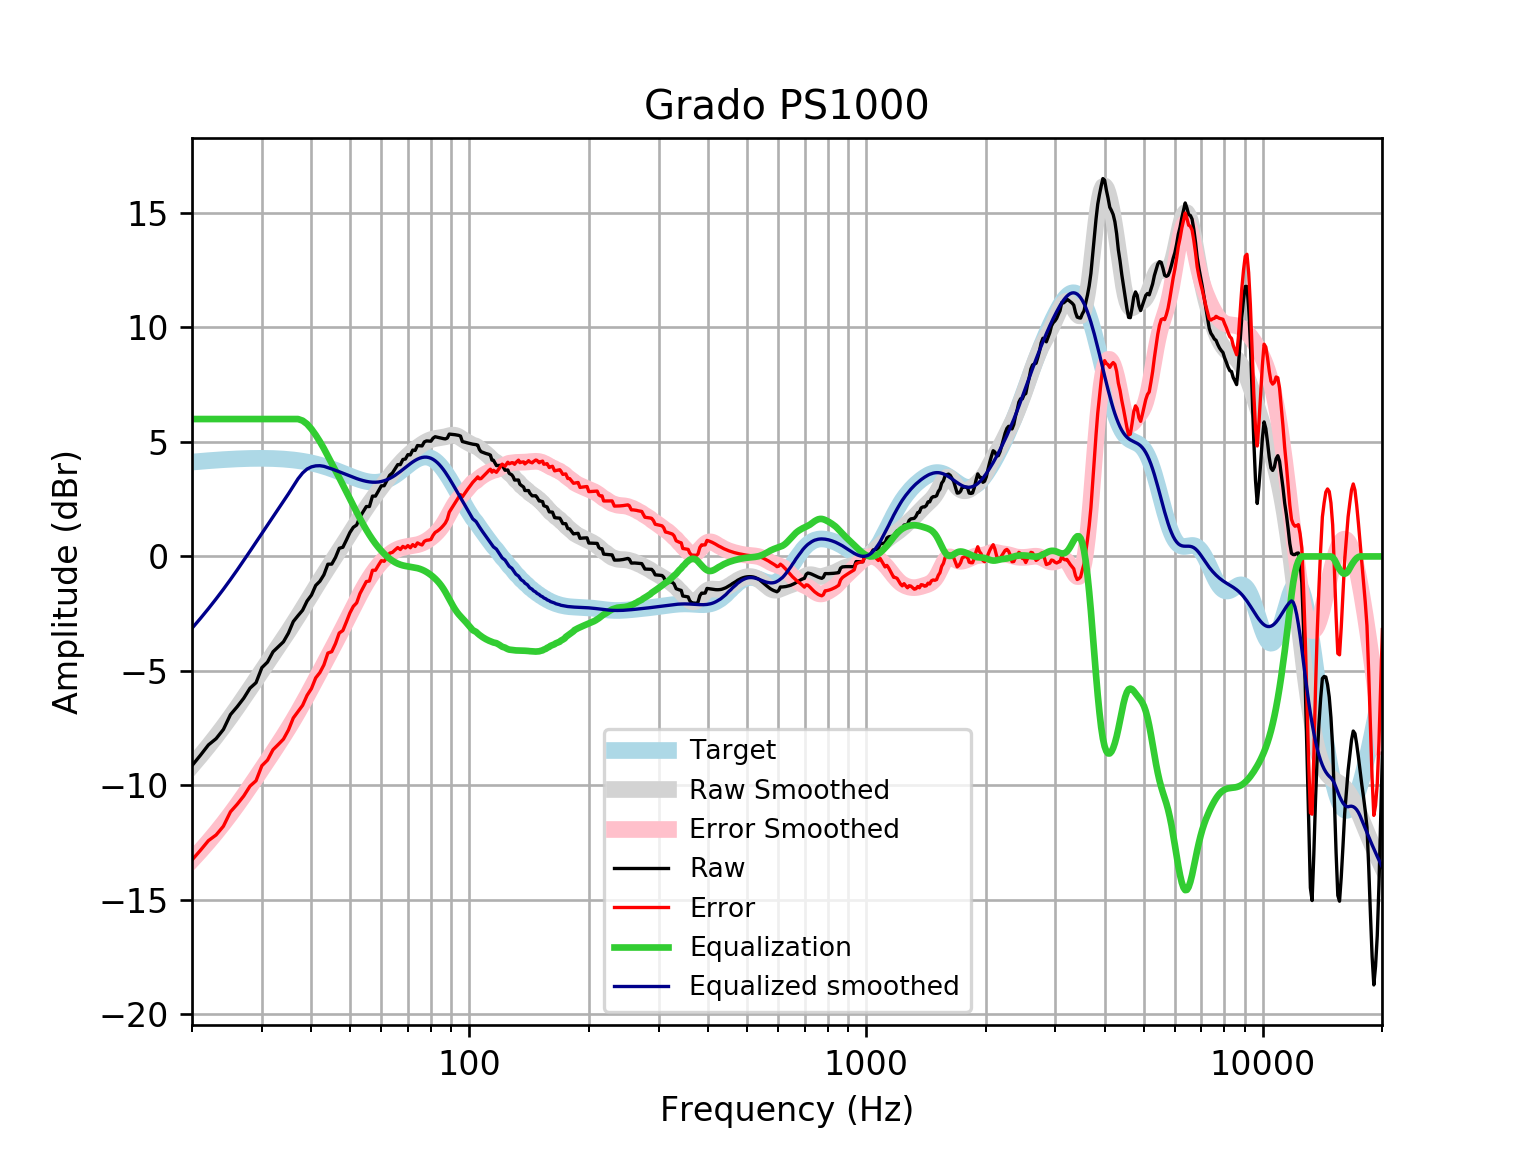

The file beside this chart, header and first rows:
frequency, raw, error, smoothed, error_smoothed, equalization, equalized_raw, equalized_smoothed, target
20, -9.136, -13.26, -9.139, -13.26, 6, -3.136, -3.139, 4.121
21, -8.684, -12.84, -8.708, -12.86, 6, -2.684, -2.708, 4.152
22, -8.232, -12.41, -8.28, -12.46, 6.0, -2.232, -2.28, 4.18
23, -7.959, -12.16, -7.854, -12.06, 6.0, -1.959, -1.854, 4.205
24, -7.555, -11.78, -7.431, -11.66, 6, -1.555, -1.431, 4.227
25, -6.909, -11.15, -7.009, -11.25, 6, -0.9094, -1.009, 4.245
26, -6.563, -10.82, -6.591, -10.85, 6, -0.5625, -0.5907, 4.259
27, -6.193, -10.46, -6.177, -10.45, 6.0, -0.1932, -0.1773, 4.271
28, -5.754, -10.03, -5.772, -10.05, 6.0, 0.246, 0.2277, 4.278
29, -5.514, -9.797, -5.378, -9.661, 6, 0.4862, 0.6216, 4.283
30, -4.857, -9.141, -4.998, -9.282, 6, 1.143, 1.002, 4.284
31, -4.614, -8.895, -4.631, -8.912, 6, 1.386, 1.369, 4.281
32, -4.166, -8.441, -4.276, -8.551, 6.0, 1.834, 1.724, 4.275
33, -3.947, -8.212, -3.932, -8.197, 6, 2.053, 2.068, 4.265
34, -3.728, -7.979, -3.596, -7.847, 6, 2.272, 2.404, 4.251
35, -3.348, -7.581, -3.265, -7.498, 6.0, 2.652, 2.735, 4.233
36, -2.844, -7.055, -2.936, -7.147, 6, 3.156, 3.064, 4.211
37, -2.587, -6.773, -2.61, -6.794, 6, 3.413, 3.39, 4.185
38, -2.349, -6.504, -2.286, -6.44, 5.929, 3.58, 3.644, 4.155
39, -1.947, -6.066, -1.966, -6.085, 5.782, 3.836, 3.816, 4.12
40, -1.69, -5.771, -1.653, -5.732, 5.564, 3.874, 3.912, 4.08
41, -1.267, -5.304, -1.349, -5.384, 5.304, 4.036, 3.955, 4.037
42, -1.086, -5.074, -1.056, -5.043, 5.018, 3.933, 3.962, 3.989
43, -0.8005, -4.737, -0.774, -4.709, 4.709, 3.909, 3.935, 3.937
44, -0.3397, -4.221, -0.5033, -4.383, 4.383, 4.043, 3.88, 3.881
45, -0.3354, -4.158, -0.2421, -4.063, 4.063, 3.728, 3.821, 3.823
46, -0.04058, -3.803, 0.01197, -3.748, 3.748, 3.708, 3.76, 3.762
47, 0.3544, -3.345, 0.2611, -3.437, 3.437, 3.791, 3.698, 3.7
48, 0.4011, -3.235, 0.5072, -3.128, 3.128, 3.529, 3.635, 3.636
49, 0.7178, -2.856, 0.7512, -2.821, 2.821, 3.539, 3.572, 3.574
50, 1.044, -2.469, 0.9931, -2.519, 2.519, 3.562, 3.512, 3.512
51, 1.272, -2.182, 1.232, -2.222, 2.222, 3.494, 3.454, 3.454
52, 1.372, -2.028, 1.465, -1.935, 1.935, 3.307, 3.4, 3.4
53, 1.726, -1.625, 1.692, -1.66, 1.66, 3.386, 3.352, 3.351
54, 1.952, -1.357, 1.91, -1.401, 1.401, 3.354, 3.311, 3.31
55, 2.179, -1.097, 2.118, -1.16, 1.16, 3.339, 3.279, 3.276
56, 2.179, -1.074, 2.316, -0.9393, 0.9393, 3.118, 3.255, 3.253
57, 2.634, -0.605, 2.504, -0.7382, 0.7382, 3.372, 3.242, 3.239
58, 2.634, -0.6028, 2.684, -0.5564, 0.5564, 3.19, 3.24, 3.237
59, 2.862, -0.3847, 2.857, -0.3929, 0.3929, 3.254, 3.25, 3.246
60, 3.082, -0.1855, 3.026, -0.2462, 0.2462, 3.328, 3.272, 3.268
61, 3.088, -0.2128, 3.19, -0.1153, 0.1153, 3.204, 3.305, 3.301
62, 3.316, -0.0298, 3.351, 0.0005455, -0.0005455, 3.316, 3.35, 3.346
63, 3.546, 0.1436, 3.508, 0.1016, -0.1016, 3.444, 3.406, 3.402
64, 3.645, 0.1774, 3.659, 0.1877, -0.1877, 3.457, 3.471, 3.468
65, 3.828, 0.2866, 3.804, 0.259, -0.259, 3.569, 3.545, 3.542
66, 4.009, 0.3867, 3.941, 0.316, -0.316, 3.693, 3.625, 3.622
67, 4.009, 0.3016, 4.069, 0.36, -0.36, 3.649, 3.709, 3.707
68, 4.234, 0.4386, 4.189, 0.3928, -0.3928, 3.841, 3.796, 3.796
69, 4.254, 0.3697, 4.301, 0.4173, -0.4173, 3.836, 3.884, 3.884
70, 4.445, 0.4746, 4.406, 0.4362, -0.4362, 4.009, 3.97, 3.97
71, 4.431, 0.379, 4.504, 0.4526, -0.4526, 3.979, 4.051, 4.053
72, 4.644, 0.516, 4.595, 0.4693, -0.4693, 4.175, 4.126, 4.128
73, 4.629, 0.4337, 4.681, 0.4886, -0.4886, 4.14, 4.192, 4.195
74, 4.843, 0.5916, 4.76, 0.5125, -0.5125, 4.33, 4.248, 4.251
75, 4.832, 0.537, 4.834, 0.5428, -0.5428, 4.289, 4.291, 4.295
76, 4.825, 0.4996, 4.902, 0.5806, -0.5806, 4.244, 4.321, 4.325
77, 5, 0.6592, 4.963, 0.6266, -0.6266, 4.373, 4.336, 4.341
78, 5.045, 0.7048, 5.017, 0.6808, -0.6808, 4.364, 4.336, 4.34
79, 5.04, 0.7163, 5.063, 0.7428, -0.7428, 4.298, 4.32, 4.324
... 553 more rows
